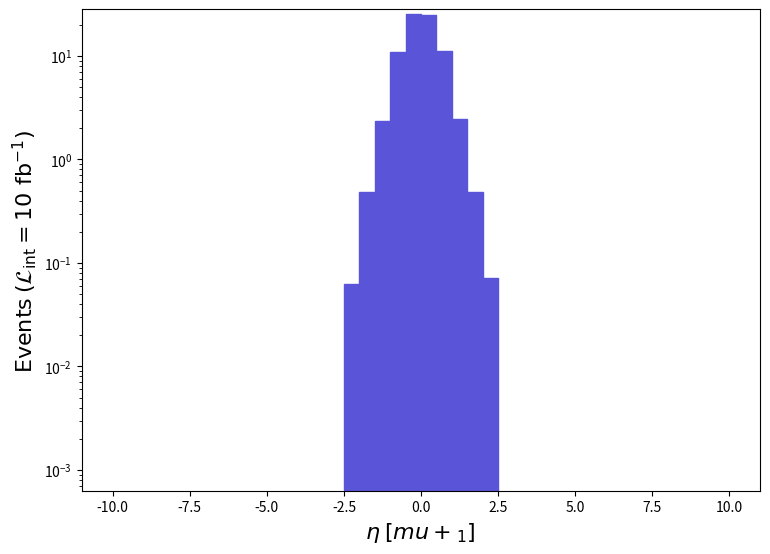

Here is the Python script that generated this plot: (Note: this script raises an exception after producing the figure.)
def selection_6():

    # Library import
    import numpy
    import matplotlib
    import matplotlib.pyplot   as plt
    import matplotlib.gridspec as gridspec

    # Library version
    matplotlib_version = matplotlib.__version__
    numpy_version      = numpy.__version__

    # Histo binning
    xBinning = numpy.linspace(-10.0,10.0,41,endpoint=True)

    # Creating data sequence: middle of each bin
    xData = numpy.array([-9.75,-9.25,-8.75,-8.25,-7.75,-7.25,-6.75,-6.25,-5.75,-5.25,-4.75,-4.25,-3.75,-3.25,-2.75,-2.25,-1.75,-1.25,-0.75,-0.25,0.25,0.75,1.25,1.75,2.25,2.75,3.25,3.75,4.25,4.75,5.25,5.75,6.25,6.75,7.25,7.75,8.25,8.75,9.25,9.75])

    # Creating weights for histo: y7_ETA_0
    y7_ETA_0_weights = numpy.array([0.0,0.0,0.0,0.0,0.0,0.0,0.0,0.0,0.0,0.0,0.0,0.0,0.0,0.0,0.0,0.06300878705600022,0.4804419775520028,2.3313248910720192,11.026539484799958,25.557938805840113,25.09324882755212,11.215569475967788,2.4415908859199904,0.4804419775520028,0.0708848866880002,0.0,0.0,0.0,0.0,0.0,0.0,0.0,0.0,0.0,0.0,0.0,0.0,0.0,0.0,0.0])

    # Creating a new Canvas
    fig   = plt.figure(figsize=(8.75,6.25),dpi=80)
    frame = gridspec.GridSpec(1,1)
    pad   = fig.add_subplot(frame[0])

    # Creating a new Stack
    pad.hist(x=xData, bins=xBinning, weights=y7_ETA_0_weights,\
             label="$run\_01$", histtype="stepfilled", rwidth=1.0,\
             color="#5954d8", edgecolor="#5954d8", linewidth=1, linestyle="solid",\
             bottom=None, cumulative=False, density=False, align="mid", orientation="vertical")


    # Axis
    plt.rc('text',usetex=False)
    plt.xlabel(r"$\eta$ $[ mu+_{1} ]$ ",\
               fontsize=16,color="black")
    plt.ylabel(r"$\mathrm{Events}$ $(\mathcal{L}_{\mathrm{int}} = 10\ \mathrm{fb}^{-1})$ ",\
               fontsize=16,color="black")

    # Boundary of y-axis
    ymax=(y7_ETA_0_weights).max()*1.1
    #ymin=0 # linear scale
    ymin=min([x for x in (y7_ETA_0_weights) if x])/100. # log scale
    plt.gca().set_ylim(ymin,ymax)

    # Log/Linear scale for X-axis
    plt.gca().set_xscale("linear")
    #plt.gca().set_xscale("log",nonpositive="clip")

    # Log/Linear scale for Y-axis
    #plt.gca().set_yscale("linear")
    plt.gca().set_yscale("log",nonpositive="clip")

    # Saving the image
    plt.savefig('../../HTML/MadAnalysis5job_0/selection_6.png')

# Running!
if __name__ == '__main__':
    selection_6()
